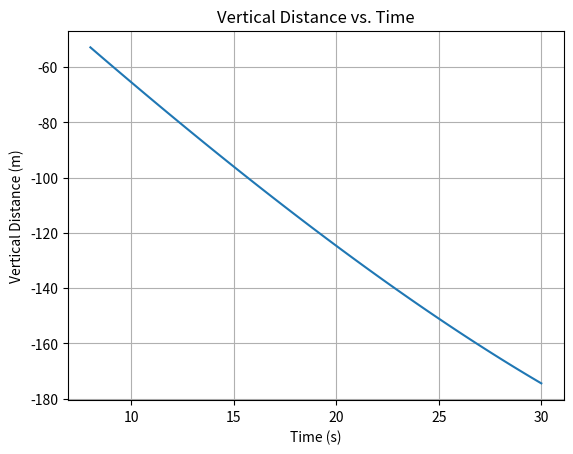

Write the Python code that produced this figure.
import numpy as np
import matplotlib.pyplot as plt

def integrand(t):
    return 200 * np.log(140000 / (140000 - 2100 * t)) - 9.8 * t

a = 8
b = 30

h = b - a
s_approx = (h / 2) * (integrand(a) + integrand(b))
print("Approximate distance using single segment trapezoidal rule:", s_approx)

def simpson_1_3(f, a, b, n):
    h = (b - a) / n
    x = np.linspace(a, b, n + 1)
    y = f(x)
    s = (h / 3) * (y[0] + 4 * np.sum(y[1:-1:2]) + 2 * np.sum(y[2:-2:2]) + y[-1])
    return s

n = 100
s_true_approx = simpson_1_3(integrand, a, b, n)
E = s_true_approx - s_approx
relative_error = abs(E / s_true_approx)
print("Estimated true error:", E)
print("Estimated relative true error:", relative_error)

t = np.linspace(a, b, 100)
y = integrand(t)
plt.plot(t, y)
plt.xlabel('Time (s)')
plt.ylabel('Vertical Distance (m)')
plt.title('Vertical Distance vs. Time')
plt.grid(True)
plt.show()

table_data = np.column_stack((t, y))
print("Table of values:")
print(table_data)
